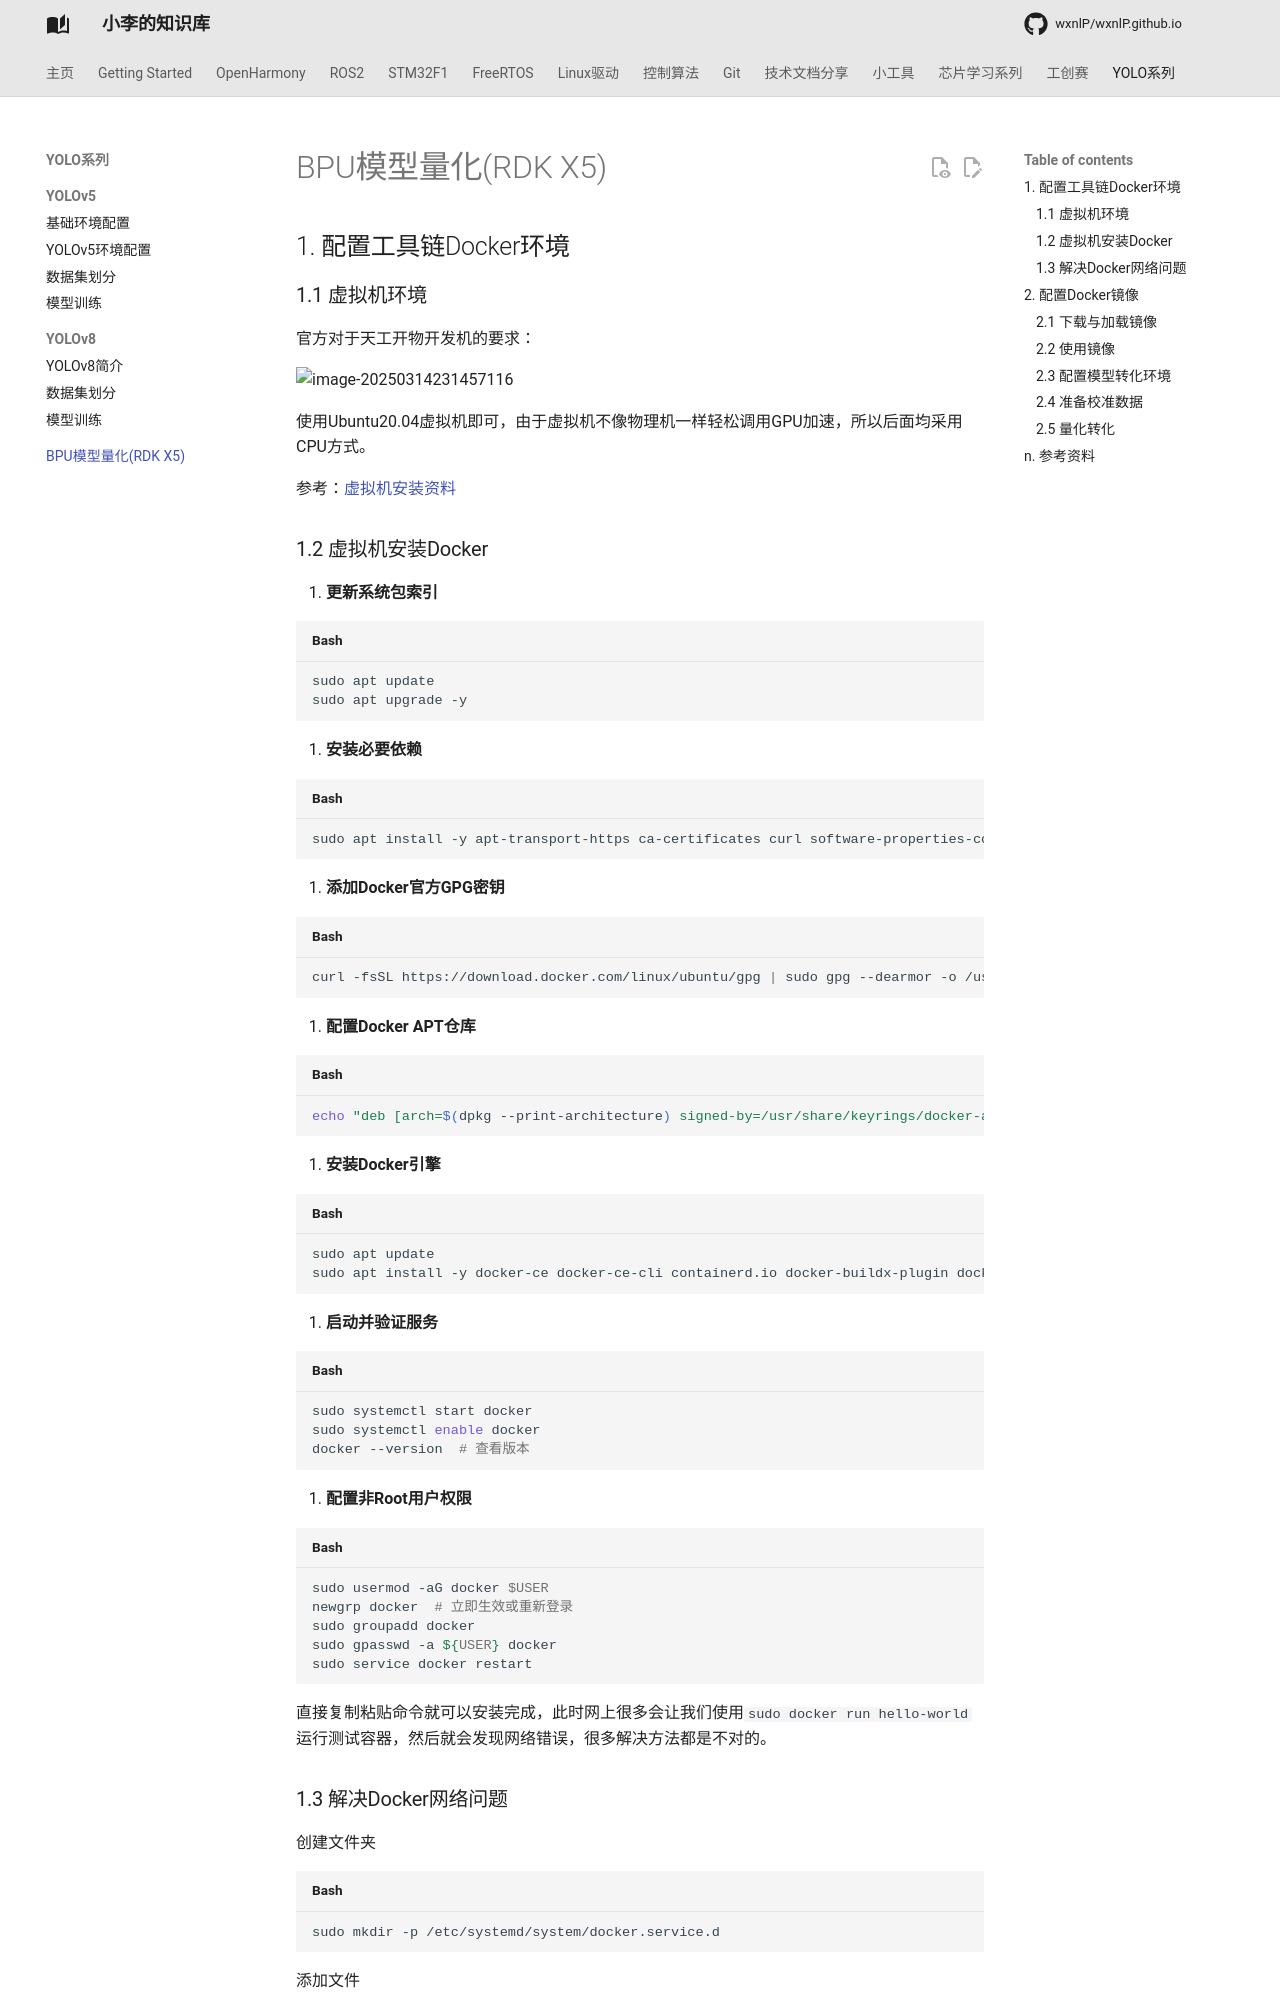

repository: wxnlP/wxnlP.github.io · page: study/YOLOv8/BPU模型转换/index.html · generator: mkdocs

## 1. 配置工具链Docker环境

### 1.1 虚拟机环境

官方对于天工开物开发机的要求：

![image-20250314231457116](https://tonmoon.obs.cn-east-3.myhuaweicloud.com/img/tonmoon/image-20250314231457116.png)

使用Ubuntu20.04虚拟机即可，由于虚拟机不像物理机一样轻松调用GPU加速，所以后面均采用CPU方式。

参考：[虚拟机安装资料](https://tonmoon.top/study/ROS2/2-ROS2系统环境安装/)

### 1.2 虚拟机安装Docker

1. **更新系统包索引**

```shell
sudo apt update
sudo apt upgrade -y
```

2. **安装必要依赖**

```shell
sudo apt install -y apt-transport-https ca-certificates curl software-properties-common
```

3. **添加Docker官方GPG密钥**

```shell
curl -fsSL https://download.docker.com/linux/ubuntu/gpg | sudo gpg --dearmor -o /usr/share/keyrings/docker-archive-keyring.gpg
```

4. **配置Docker APT仓库**

```shell
echo "deb [arch=$(dpkg --print-architecture) signed-by=/usr/share/keyrings/docker-archive-keyring.gpg] https://download.docker.com/linux/ubuntu $(lsb_release -cs) stable" | sudo tee /etc/apt/sources.list.d/docker.list > /dev/null
```

5. **安装Docker引擎**

```shell
sudo apt update
sudo apt install -y docker-ce docker-ce-cli containerd.io docker-buildx-plugin docker-compose-plugin
```

6. **启动并验证服务**

```shell
sudo systemctl start docker
sudo systemctl enable docker
docker --version  # 查看版本
```

7. **配置非Root用户权限**

```shell
sudo usermod -aG docker $USER
newgrp docker  # 立即生效或重新登录
sudo groupadd docker
sudo gpasswd -a ${USER} docker
sudo service docker restart
```

直接复制粘贴命令就可以安装完成，此时网上很多会让我们使用`sudo docker run hello-world`运行测试容器，然后就会发现网络错误，很多解决方法都是不对的。

### 1.3 解决Docker网络问题

创建文件夹

```shell
sudo mkdir -p /etc/systemd/system/docker.service.d
```

添加文件

```shell
sudo touch /etc/systemd/system/docker.service.d/http-proxy.conf
```

打开文件

```shell
sudo nano /etc/systemd/system/docker.service.d/http-proxy.conf
```

添加下面内容：

```
[Service]
Environment="HTTP_PROXY=http://proxy.example.com:8080/"
Environment="HTTPS_PROXY=http://proxy.example.com:8080/"
Environment="NO_PROXY=localhost,127.0.0.1"
```

其中`http://proxy.example.com`需要替换为自己的IP，`8080`端口也需要替换为7890。

![image-20250314232641974](https://tonmoon.obs.cn-east-3.myhuaweicloud.com/img/tonmoon/image-20250314232641974.png)

这样以后Docker拉去就不会出现网络问题了。

## 2. 配置Docker镜像
